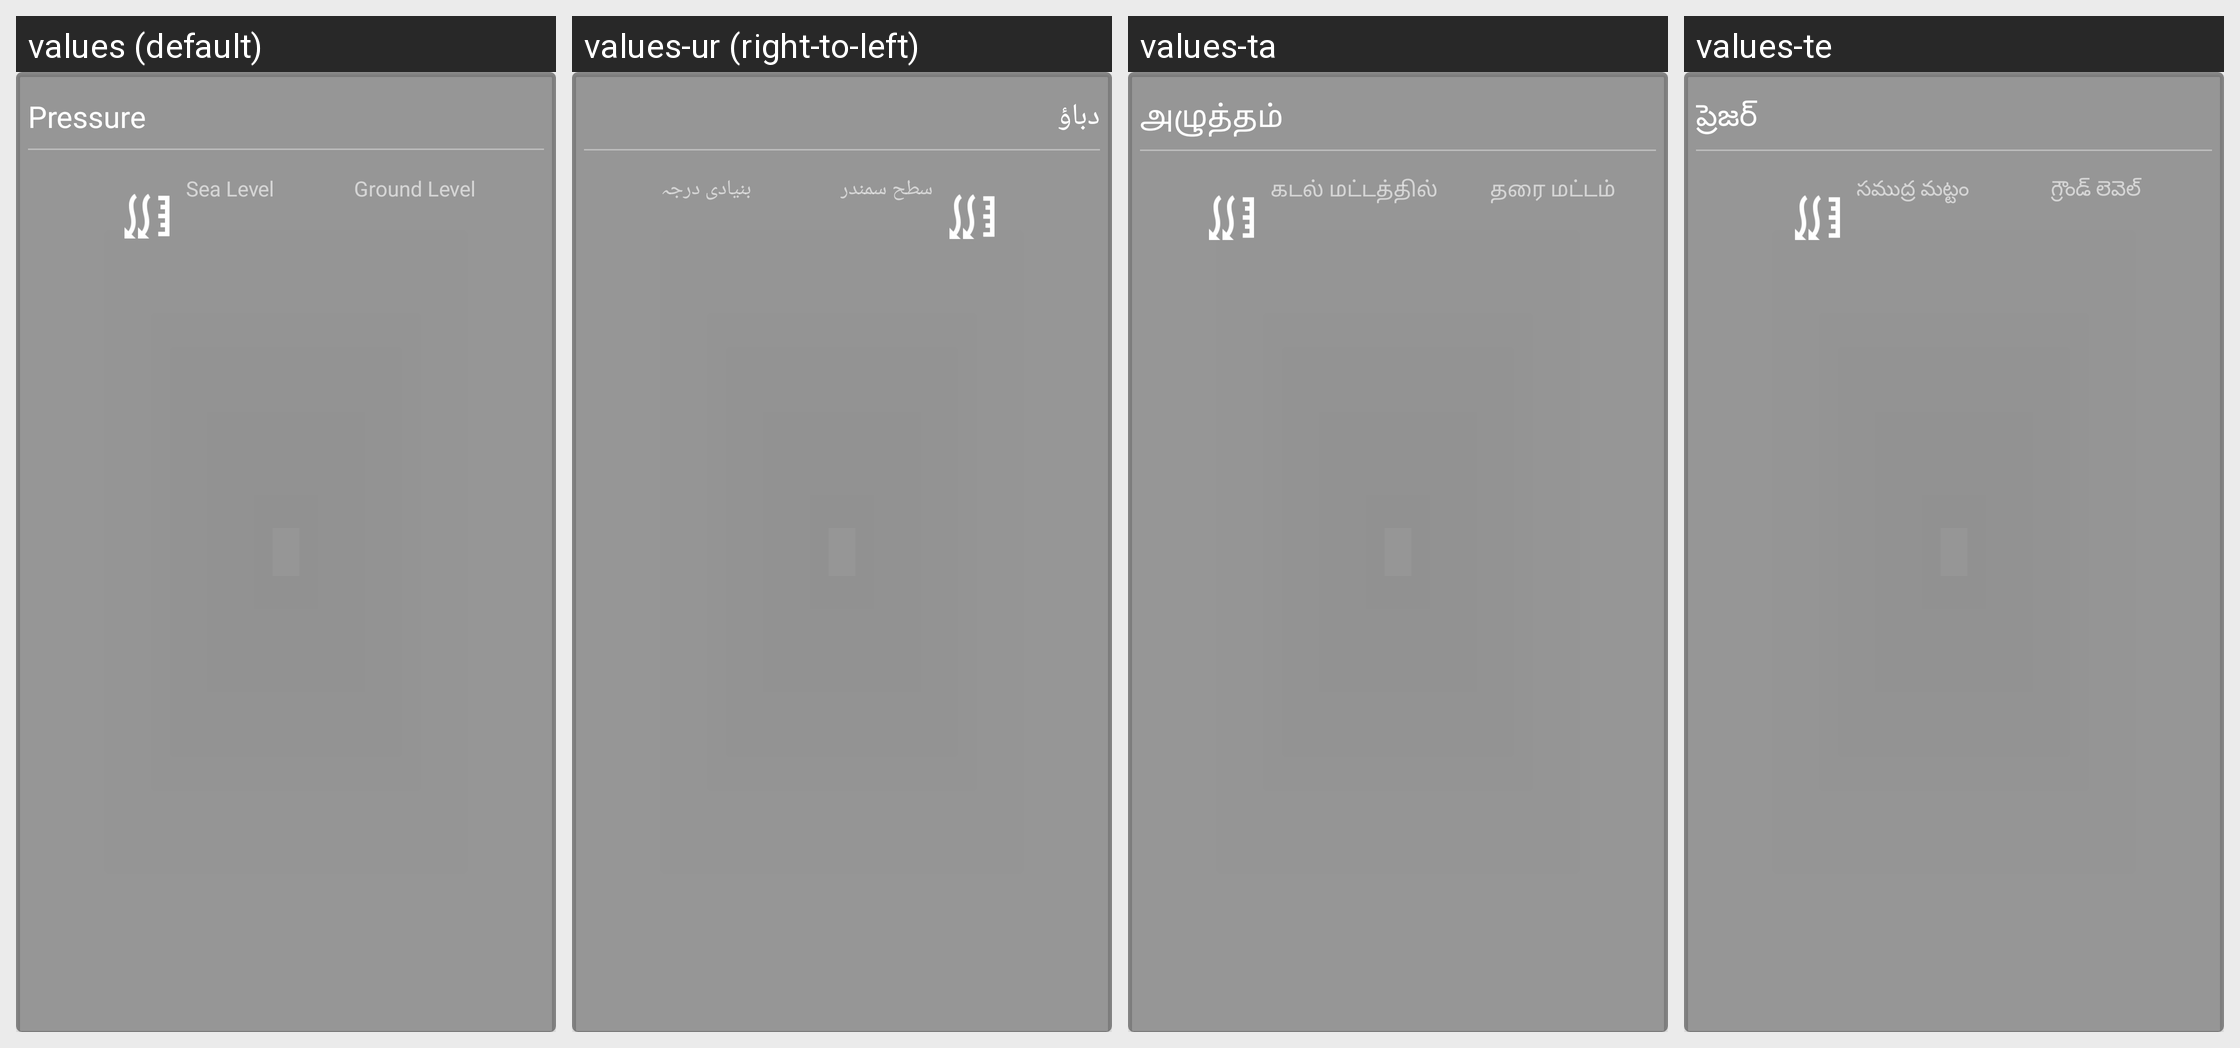

The Android screen above is rendered under several locales of the same app. Produce the string resources it draws, with the default and per-locale values.
Android screen res/layout/card_pressure.xml rendered under 4 locales, left to right: values (default), values-ur (right-to-left), values-ta, values-te. Device: Nexus 5 (rendered at 1080×1920; each locale shown at half size, 540×960, under a caption strip naming it); theme AppTheme.
Other locales in the repository, not shown: values-ar, values-az, values-bn, values-cs, values-de, values-en, values-es, values-fa, values-fr, values-ha, values-hi, values-it, values-ja, values-jv, values-kk, values-ko, values-mr, values-ms, values-ne, values-nl, values-pa, values-phi, values-ps, values-pt, values-ro, values-ru, values-sd, values-sq, values-sv, values-th, values-tr, values-uk, values-vi, values-zh.
Strings drawn on this screen, with the default value and each locale's value (text and hints the layout hard-codes, and strings that could not be matched under every locale, appear in the picture but are not listed):

pressureTitle
  values: Pressure
  values-ur: دباؤ
  values-ta: அழுத்தம்
  values-te: ప్రెజర్

seaLvlLabel
  values: Sea Level
  values-ur: سطح سمندر
  values-ta: கடல் மட்டத்தில்
  values-te: సముద్ర మట్టం

grndLvlLabel
  values: Ground Level
  values-ur: بنیادی درجہ
  values-ta: தரை மட்டம்
  values-te: గ్రౌండ్ లెవెల్
